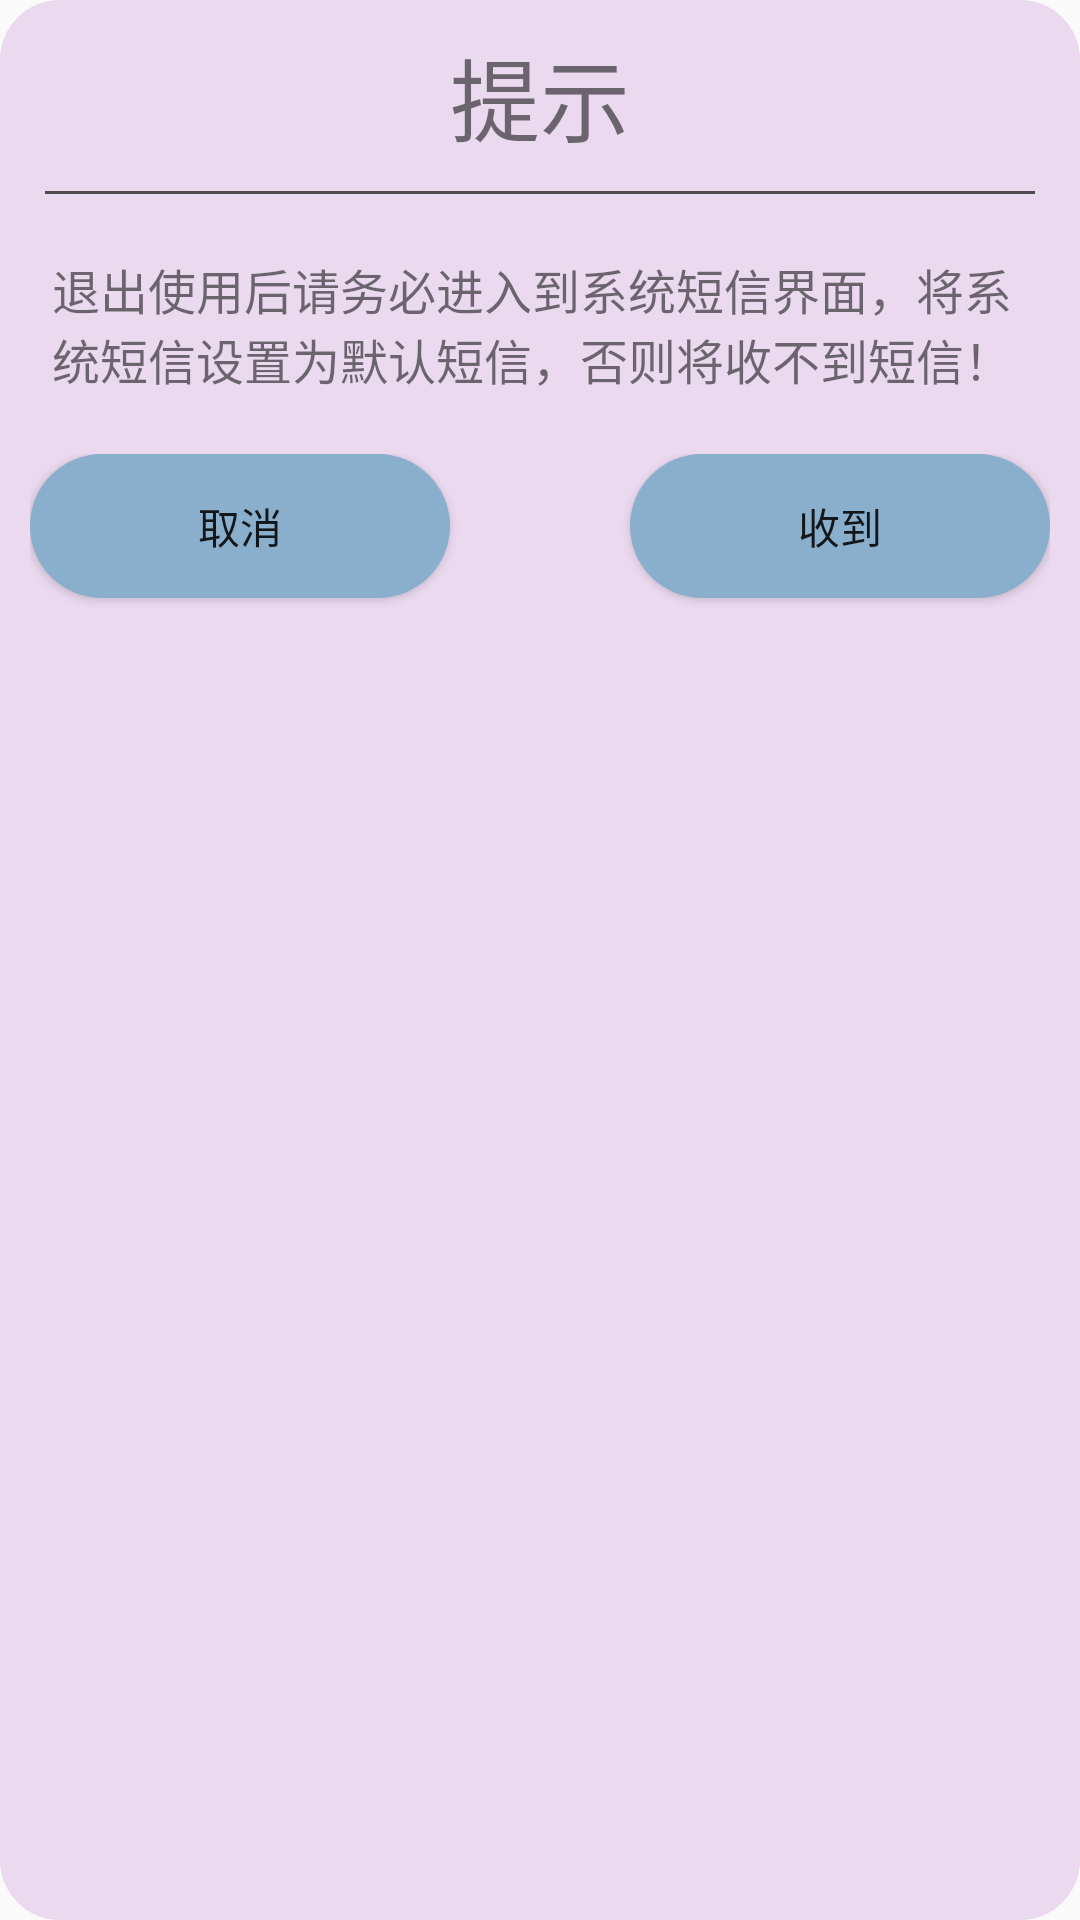

Here is an Android app screen rendered from its layout file. Give the layout XML and the strings, colors and styles it references.
<!-- AndroidManifest.xml: application theme Theme.Test2 -->
<!-- res/layout/back_dialog.xml -->
<LinearLayout xmlns:android="http://schemas.android.com/apk/res/android"
    android:layout_width="match_parent"
    android:layout_height="wrap_content"
    xmlns:app="http://schemas.android.com/apk/res-auto"
    xmlns:tools="http://schemas.android.com/tools"
    android:orientation="vertical"
    android:background="@drawable/start_ground"
    android:padding="10dp">

    <TextView
        android:layout_width="wrap_content"
        android:layout_height="wrap_content"
        android:layout_gravity="center"
        android:textSize="30sp"
        android:text="提示" />

    <View

        android:layout_width="fill_parent"
        android:layout_marginTop="10dp"
        android:layout_height="1dp"
        android:layout_marginLeft="5dp"
        android:layout_marginRight="5dp"
        android:background="#aa000000" />


    <TextView
        android:layout_width="325dp"
        android:layout_height="wrap_content"
        android:layout_marginTop="20dp"
        android:layout_gravity="center"
        android:text="@string/b"
        android:textSize="16sp" />

    <LinearLayout
        android:layout_width="match_parent"
        android:layout_marginTop="20dp"
        android:layout_weight="1"
        android:layout_height="0dp">

        <Button
            android:id="@+id/no"
            android:layout_width="0dp"
            android:layout_height="wrap_content"
            android:layout_weight="1"
            android:background="@drawable/bg_midnightblue_radius_30"
            android:text="取消"
            />

        <Button
            android:id="@+id/ok"
            android:layout_width="0dp"
            android:layout_height="wrap_content"
            android:layout_weight="1"
            android:background="@drawable/bg_midnightblue_radius_30"
            android:layout_marginStart="60dp"
            android:text="收到"/>

    </LinearLayout>




</LinearLayout>
<!-- resources referenced by this layout -->
<resources>
  <!-- drawable bg_midnightblue_radius_30 (drawable) -->
  <?xml version="1.0" encoding="utf-8"?>
  <shape xmlns:android="http://schemas.android.com/apk/res/android"
      android:shape="rectangle">
      <corners android:radius="30dp"  />
      <solid android:color="#8AAFCC"  />
  </shape>
  <!-- drawable start_ground (drawable) -->
  <?xml version="1.0" encoding="utf-8"?>
  <shape xmlns:android="http://schemas.android.com/apk/res/android">
      <corners android:radius="20dp"/>
      <solid android:color="#EAD9EF" />
  </shape>
  <string name="b">退出使用后请务必进入到系统短信界面，将系统短信设置为默认短信，否则将收不到短信！</string>
  <style name="Theme.Test2" parent="Theme.MaterialComponents.DayNight.DarkActionBar.Bridge">
          
          <item name="colorPrimary">@color/purple_500</item>
          <item name="colorPrimaryVariant">@color/purple_700</item>
          <item name="colorOnPrimary">@color/white</item>
          
          <item name="colorSecondary">@color/teal_200</item>
          <item name="colorSecondaryVariant">@color/teal_700</item>
          <item name="colorOnSecondary">@color/black</item>
          
          <item name="android:statusBarColor" tools:targetApi="l">?attr/colorPrimaryVariant</item>
          
          <item name="windowActionBar">false</item>
          <item name="windowNoTitle">true</item>
          
          
          
          
  
      </style>
  <!-- not gathered from this repository: default colours our renderer supplied (Android Studio template values) -->
  <color name="purple_500">#FF6200EE</color>
  <color name="purple_700">#FF3700B3</color>
  <color name="teal_200">#FF03DAC5</color>
  <color name="teal_700">#FF018786</color>
  <color name="black">#FF000000</color>
  <color name="white">#FFFFFFFF</color>
</resources>
